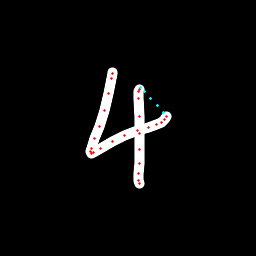

The table this chart was drawn from, first rows:
x, y, hover, eod
112.1, 72.94, 0.0, 0.0
112.3, 73.88, 0.0, 0.0
111.6, 78.59, 0.0, 0.0
108.7, 93.05, 0.0, 0.0
104.3, 110.1, 0.0, 0.0
99.41, 126.6, 0.0, 0.0
94.63, 138.5, 0.0, 0.0
91.09, 148.7, 0.0, 0.0
90.79, 152, 0.0, 0.0
91.6, 153.3, 0.0, 0.0
93.64, 152.3, 0.0, 0.0
100.8, 148.2, 0.0, 0.0
112, 141.9, 0.0, 0.0
124.1, 135.6, 0.0, 0.0
137.8, 130.7, 0.0, 0.0
148.1, 127.2, 0.0, 0.0
156.6, 124.5, 0.0, 0.0
162, 122.1, 0.0, 0.0
164.9, 119.1, 0.0, 0.0
166.4, 116.7, 0.0, 0.0
163.3, 112.1, 1.0, 0.0
157.2, 105.2, 1.0, 0.0
151, 98.33, 1.0, 0.0
144.8, 91.49, 1.0, 0.0
140.8, 87.57, 1.0, 0.0
139.4, 89.49, 0.0, 0.0
138.4, 91.29, 0.0, 0.0
138.6, 98.16, 0.0, 0.0
139.3, 116.8, 0.0, 0.0
139.5, 133.4, 0.0, 0.0
139.4, 149.2, 0.0, 0.0
139.3, 163.2, 0.0, 0.0
139, 173.9, 0.0, 0.0
138.9, 180.5, 0.0, 0.0
139.5, 183.5, 0.0, 1.0
